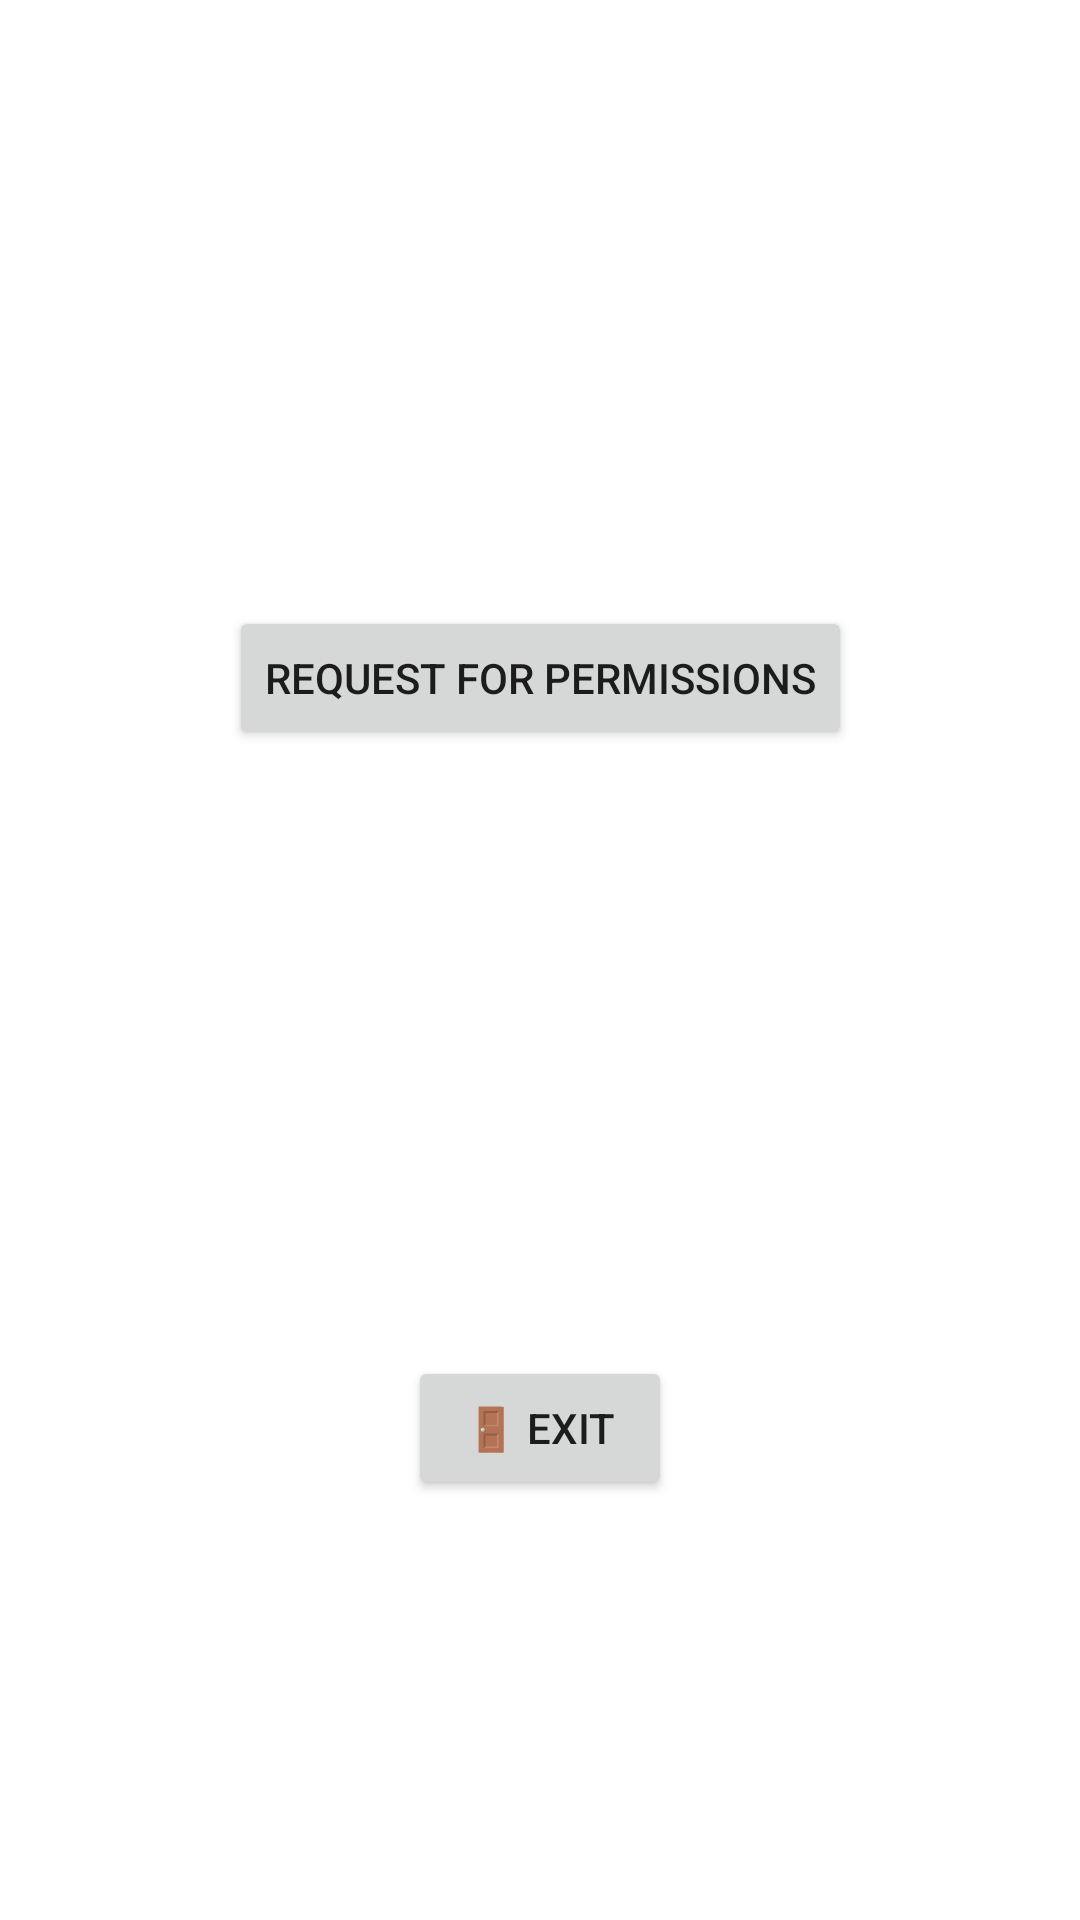

Android layout source for this screen:
<!-- AndroidManifest.xml: application theme Theme.AMOV_2022_2023_TP1 -->
<!-- res/layout/activity_permissions.xml -->
<?xml version="1.0" encoding="utf-8"?>

<androidx.constraintlayout.widget.ConstraintLayout
    xmlns:android="http://schemas.android.com/apk/res/android"
    xmlns:app="http://schemas.android.com/apk/res-auto"
    xmlns:tools="http://schemas.android.com/tools"
    android:layout_width="match_parent"
    android:layout_height="match_parent"
    tools:context=".Permissions">

    <Button
        android:id="@+id/permissions_request_btn"
        android:layout_width="wrap_content"
        android:layout_height="wrap_content"
        android:text="@string/permissions_request_btn"
        app:layout_constraintBottom_toTopOf="@+id/permissions_exit_btn"
        app:layout_constraintEnd_toEndOf="parent"
        app:layout_constraintStart_toStartOf="parent"
        app:layout_constraintTop_toTopOf="parent" />

    <Button
        android:id="@+id/permissions_exit_btn"
        android:layout_width="wrap_content"
        android:layout_height="wrap_content"
        android:layout_marginBottom="140dp"
        android:text="@string/app_exit"
        app:layout_constraintBottom_toBottomOf="parent"
        app:layout_constraintEnd_toEndOf="parent"
        app:layout_constraintStart_toStartOf="parent" />
</androidx.constraintlayout.widget.ConstraintLayout>
<!-- resources referenced by this layout -->
<resources>
  <string name="app_exit">🚪 Exit</string>
  <string name="permissions_request_btn">Request for permissions</string>
  <style name="Theme.AMOV_2022_2023_TP1" parent="Theme.MaterialComponents.DayNight.DarkActionBar">
          
          <item name="colorPrimary">@color/teal_800</item>
          <item name="colorPrimaryVariant">@color/teal_800</item>
          <item name="colorOnPrimary">@color/white</item>
          
          <item name="colorSecondary">@color/teal_200</item>
          <item name="colorSecondaryVariant">@color/teal_700</item>
          <item name="colorOnSecondary">@color/black</item>
          
          <item name="android:statusBarColor">?attr/colorPrimaryVariant</item>
          
      </style>
  <color name="teal_800">#00695C</color>
  <color name="white">#FFFFFFFF</color>
  <color name="teal_200">#FF03DAC5</color>
  <color name="teal_700">#FF018786</color>
  <color name="black">#FF000000</color>
</resources>
